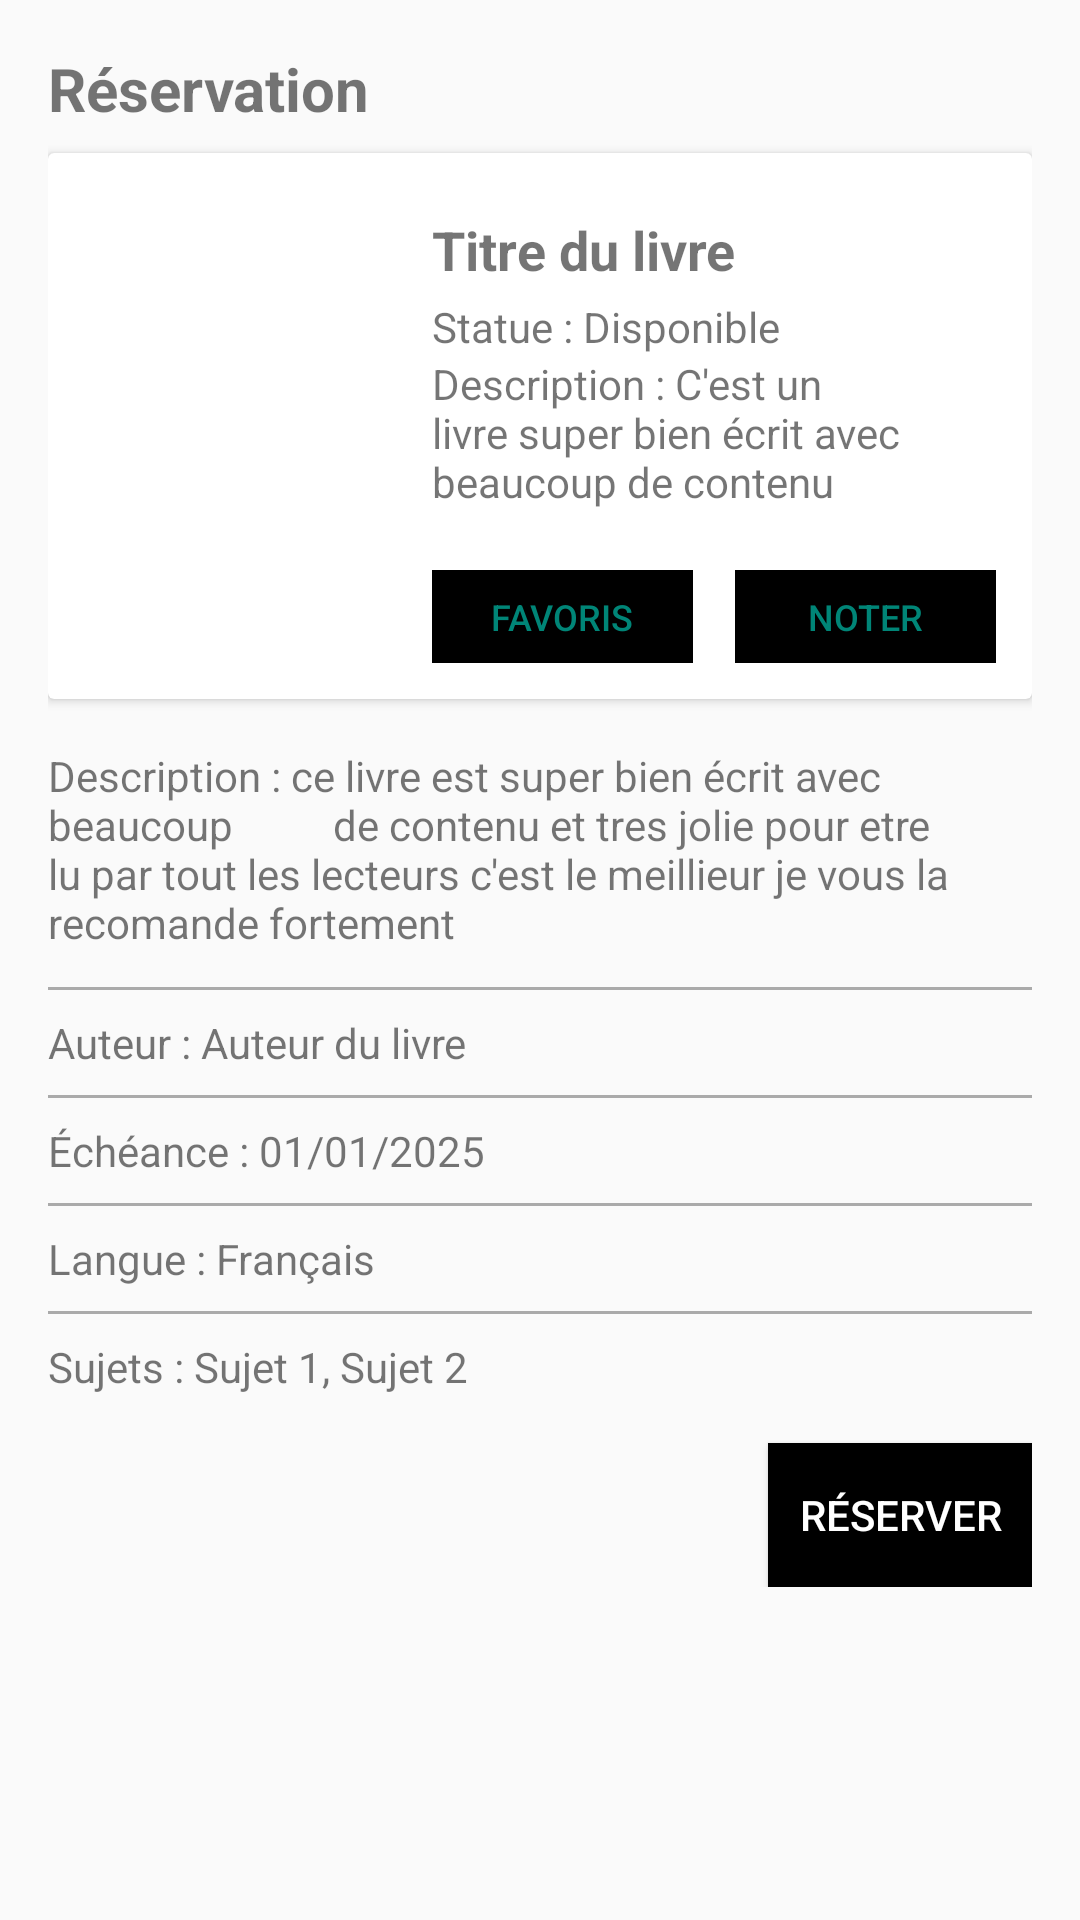

Reconstruct the res/layout file that produces this screen, plus the resources it refers to.
<!-- AndroidManifest.xml: application theme Theme.Booklique -->
<!-- res/layout/fragment_reservation.xml -->
<?xml version="1.0" encoding="utf-8"?>
<LinearLayout xmlns:android="http://schemas.android.com/apk/res/android"
    xmlns:app="http://schemas.android.com/apk/res-auto"
    xmlns:tools="http://schemas.android.com/tools"
    android:id="@+id/fragment_reservation"
    android:layout_width="match_parent"
    android:layout_height="match_parent"
    android:orientation="vertical"
    android:padding="16dp">


    <TextView
        android:id="@+id/titre_reservation"
        android:layout_width="wrap_content"
        android:layout_height="wrap_content"
        android:paddingBottom="8dp"
        android:text="Réservation"
        android:textSize="20sp"
        android:textStyle="bold" />

    <androidx.cardview.widget.CardView
        android:layout_width="match_parent"
        android:layout_height="wrap_content"
        android:layout_marginBottom="16dp">

        <LinearLayout
            android:layout_width="match_parent"
            android:layout_height="wrap_content"
            android:orientation="vertical"
            android:padding="12dp">

            <LinearLayout
                android:layout_width="match_parent"
                android:layout_height="wrap_content"
                android:gravity="center_vertical"
                android:orientation="horizontal"
                android:paddingTop="8dp">

                <ImageView
                    android:id="@+id/image_livre_reservation"
                    android:layout_width="100dp"
                    android:layout_height="150dp"
                    android:contentDescription="TODO"
                    android:scaleType="centerCrop"
                    tools:src="@tools:sample/avatars"/>

                <LinearLayout
                    android:layout_width="0dp"
                    android:layout_height="match_parent"
                    android:layout_weight="1"
                    android:orientation="vertical"
                    android:paddingStart="16dp">

                    <TextView
                        android:id="@+id/titre_livre"
                        android:layout_width="wrap_content"
                        android:layout_height="wrap_content"
                        android:text="Titre du livre"
                        android:textSize="18sp"
                        android:textStyle="bold" />

                    <TextView
                        android:id="@+id/statut_livre"
                        android:layout_width="wrap_content"
                        android:layout_height="wrap_content"
                        android:paddingTop="4dp"
                        android:text="Statue : Disponible" />

                    <TextView
                        android:id="@+id/textView6"
                        android:layout_width="match_parent"
                        android:layout_height="wrap_content"
                        android:text="Description : C'est un livre super bien écrit avec beaucoup de contenu" />

                    <LinearLayout
                        android:layout_width="match_parent"
                        android:layout_height="wrap_content"
                        android:orientation="horizontal"
                        android:paddingTop="20dp">

                        <Button
                            android:id="@+id/bouton_favoris"
                            style="@style/Widget.AppCompat.Button.Borderless.Colored"
                            android:layout_width="0dp"
                            android:layout_height="wrap_content"
                            android:layout_weight="1"
                            android:background="@color/black"
                            android:minWidth="84dip"
                            android:minHeight="40dip"
                            android:text="Favoris"
                            android:textSize="12sp" />

                        <Button
                            android:id="@+id/bouton_noter"
                            style="@style/Widget.AppCompat.Button.Borderless.Colored"
                            android:layout_width="0dp"
                            android:layout_height="wrap_content"
                            android:layout_marginLeft="14dp"
                            android:layout_weight="1"
                            android:background="@color/black"
                            android:minWidth="84dip"
                            android:minHeight="40dip"
                            android:text="Noter"
                            android:textSize="12sp" />
                    </LinearLayout>
                </LinearLayout>
            </LinearLayout>

        </LinearLayout>
    </androidx.cardview.widget.CardView>

    <TextView
        android:id="@+id/description_livre"
        android:layout_width="match_parent"
        android:layout_height="wrap_content"
        android:paddingBottom="4dp"
        android:text="Description : ce livre est super bien écrit avec beaucoup
         de contenu et tres jolie pour etre lu par tout les lecteurs c'est le meillieur je vous la recomande fortement " />

    <View
        android:layout_width="match_parent"
        android:layout_height="1dp"
        android:layout_marginVertical="8dp"
        android:background="@android:color/darker_gray" />

    <TextView
        android:id="@+id/auteur_livre"
        android:layout_width="match_parent"
        android:layout_height="wrap_content"
        android:text="Auteur : Auteur du livre" />

    <View
        android:layout_width="match_parent"
        android:layout_height="1dp"
        android:layout_marginVertical="8dp"
        android:background="@android:color/darker_gray" />

    <TextView
        android:id="@+id/echeance_livre"
        android:layout_width="match_parent"
        android:layout_height="wrap_content"
        android:text="Échéance : 01/01/2025" />

    <View
        android:layout_width="match_parent"
        android:layout_height="1dp"
        android:layout_marginVertical="8dp"
        android:background="@android:color/darker_gray" />

    <TextView
        android:id="@+id/langue_livre"
        android:layout_width="match_parent"
        android:layout_height="wrap_content"
        android:text="Langue : Français" />

    <View
        android:layout_width="match_parent"
        android:layout_height="1dp"
        android:layout_marginVertical="8dp"
        android:background="@android:color/darker_gray" />

    <TextView
        android:id="@+id/sujets_livre"
        android:layout_width="match_parent"
        android:layout_height="wrap_content"
        android:text="Sujets : Sujet 1, Sujet 2" />

    <LinearLayout
        android:layout_width="match_parent"
        android:layout_height="wrap_content"
        android:gravity="right"
        android:orientation="horizontal">

        <Button
            android:id="@+id/bouton_reserver"
            android:layout_width="wrap_content"
            android:layout_height="wrap_content"
            android:layout_marginTop="16dp"
            android:background="@color/black"
            android:text="Réserver"
            android:textColor="@color/white"
            android:verticalScrollbarPosition="defaultPosition" />
    </LinearLayout>
</LinearLayout>
<!-- resources referenced by this layout -->
<resources>
  <style name="Theme.Booklique" parent="Base.Theme.Booklique" />
  <style name="Base.Theme.Booklique" parent="Theme.AppCompat.Light.NoActionBar">
          
          
      </style>
  <!-- not gathered from this repository: default colours our renderer supplied (Android Studio template values) -->
  <color name="black">#FF000000</color>
  <color name="white">#FFFFFFFF</color>
</resources>
